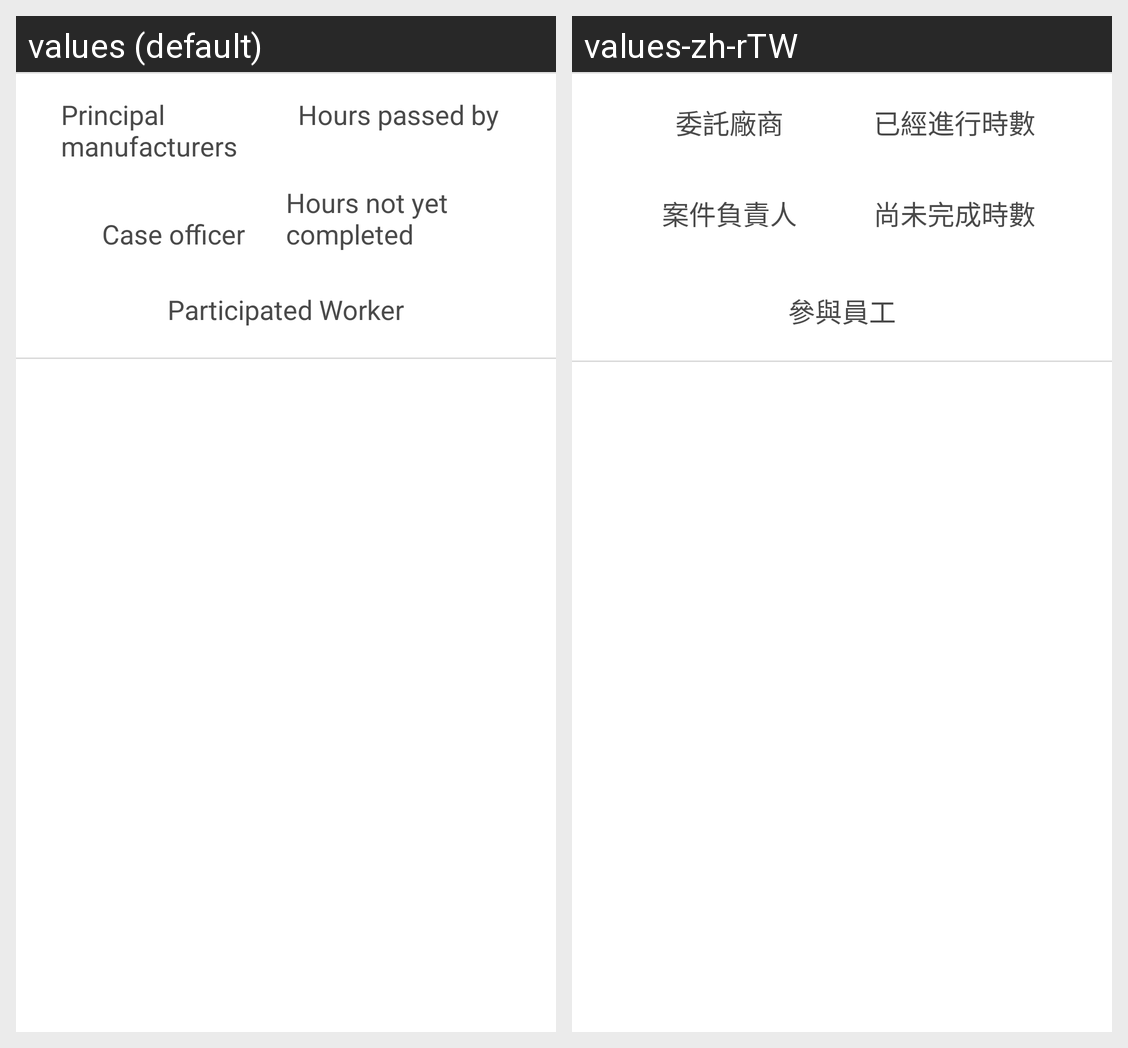

This grid shows one Android layout under two languages. Give, for every string resource on the screen, its name, the default text and each shown locale's text.
Android screen res/layout/assign_task_case_information_content.xml rendered under 2 locales, left to right: values (default), values-zh-rTW. Device: Nexus 5 (rendered at 1080×1920; each locale shown at half size, 540×960, under a caption strip naming it); theme AppTheme.
Strings drawn on this screen, with the default value and each locale's value (text and hints the layout hard-codes, and strings that could not be matched under every locale, appear in the picture but are not listed):

case_vendor_selected
  values: Principal manufacturers
  values-zh-rTW: 委託廠商

case_worker_name
  values: Case officer
  values-zh-rTW: 案件負責人

case_hours_passed_by
  values: Hours passed by
  values-zh-rTW: 已經進行時數

case_hours_unfinished
  values: Hours not yet completed
  values-zh-rTW: 尚未完成時數

task_case_participated_worker_text
  values: Participated Worker
  values-zh-rTW: 參與員工
